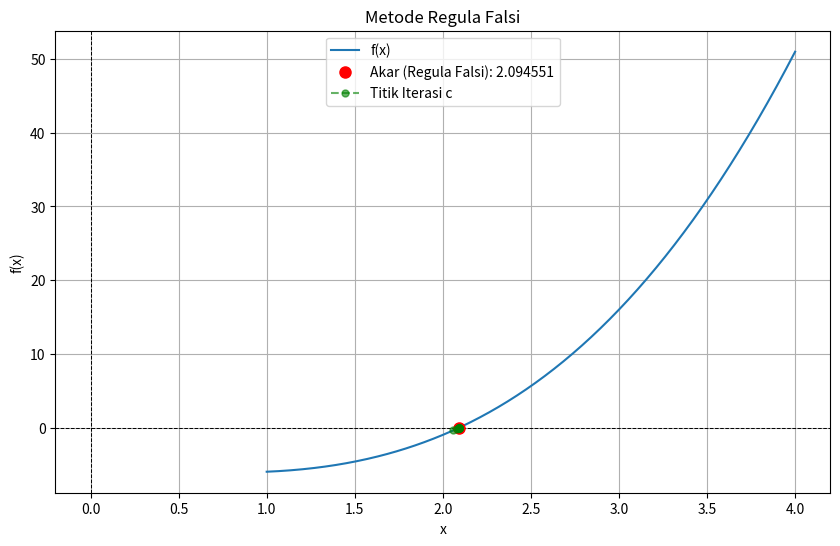

Source code (Python):
import numpy as np
import matplotlib.pyplot as plt

def regula_falsi(func, a, b, tol=1e-6, max_iter=100):
    if func(a) * func(b) >= 0:
        print("Error: f(a) dan f(b) harus memiliki tanda yang berlawanan.")
        return None, []

    iter_data = []
    c_prev = None

    print(f"{'Iterasi':<8} {'a':<15} {'b':<15} {'c':<15} {'f(a)':<15} {'f(b)':<15} {'f(c)':<15} {'Error Absolut':<15}")
    print("-" * 115)

    for i in range(max_iter):
        c = (a * func(b) - b * func(a)) / (func(b) - func(a))

        f_a = func(a)
        f_b = func(b)
        f_c = func(c)

        error_abs = abs(f_c)

        iter_data.append((i + 1, a, b, c, f_a, f_b, f_c, error_abs))
        print(f"{i + 1:<8} {a:<15.6f} {b:<15.6f} {c:<15.6f} {f_a:<15.6f} {f_b:<15.6f} {f_c:<15.6f} {error_abs:<15.6e}")

        if error_abs < tol:
            print(f"\nKonvergensi tercapai setelah {i + 1} iterasi. Akar ditemukan: {c:.6f}")
            break

        if f_a * f_c < 0:
            b = c
        else:
            a = c
        
        c_prev = c 

    else: 
        print(f"\nJumlah iterasi maksimum ({max_iter}) tercapai. Akar terakhir: {c:.6f}")

    return c, iter_data

def plot_function_and_root(func, root, a_initial, b_initial, iter_data=None):
    x = np.linspace(min(a_initial, root) - 1, max(b_initial, root) + 1, 400)
    y = func(x)

    plt.figure(figsize=(10, 6))
    plt.plot(x, y, label='f(x)')
    plt.axhline(0, color='black', linestyle='--', linewidth=0.7)
    plt.axvline(0, color='black', linestyle='--', linewidth=0.7)

    if root is not None:
        plt.plot(root, func(root), 'ro', markersize=8, label=f'Akar (Regula Falsi): {root:.6f}')

    if iter_data:
        c_values = [data[3] for data in iter_data]
        f_c_values = [data[6] for data in iter_data]
        plt.plot(c_values, f_c_values, 'go--', markersize=5, alpha=0.6, label='Titik Iterasi c')


    plt.title('Metode Regula Falsi')
    plt.xlabel('x')
    plt.ylabel('f(x)')
    plt.grid(True)
    plt.legend()
    plt.show()

# --- Contoh Penggunaan ---
if __name__ == "__main__":
    def my_function(x):
        return x**3 - 2*x - 5

    a_initial = 2
    b_initial = 3 

    tolerance = 1e-6
    max_iterations = 100

    print(f"Mencari akar fungsi f(x) = x^3 - 2x - 5 menggunakan Regula Falsi:")
    print(f"Interval awal: [{a_initial}, {b_initial}]")
    print(f"Toleransi: {tolerance}")
    print(f"Iterasi Maksimum: {max_iterations}\n")

    root_found, process_log = regula_falsi(my_function, a_initial, b_initial, tolerance, max_iterations)

    if root_found is not None:
        print(f"\nRoot yang ditemukan: {root_found:.6f}")
        plot_function_and_root(my_function, root_found, a_initial, b_initial, process_log)
